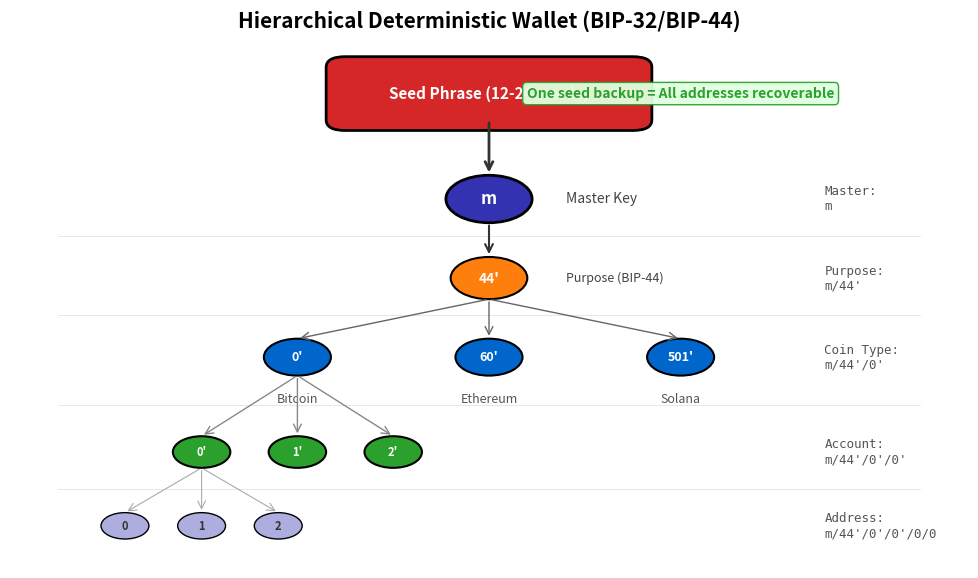

Python code for this plot: (Note: this script raises an exception after producing the figure.)
"""
Hierarchical Deterministic Wallet Structure
Shows the BIP-32 key derivation tree
"""

import matplotlib.pyplot as plt
import matplotlib.patches as patches
from matplotlib.patches import FancyBboxPatch, Circle
import numpy as np
from pathlib import Path

CHART_METADATA = {
    'title': 'HD Wallet Tree Structure',
    'url': 'https://github.com/Digital-AI-Finance/Blockchain_Crypto/tree/main/Module_A_Blockchain_Foundations/L05_Public_Key_Cryptography/charts/05_hd_wallet_tree'
}

plt.rcParams.update({
    'font.size': 14,
    'axes.labelsize': 14,
    'axes.titlesize': 16,
    'xtick.labelsize': 12,
    'ytick.labelsize': 12,
    'legend.fontsize': 12,
    'figure.figsize': (10, 6),
    'figure.dpi': 150
})

MLPURPLE = '#3333B2'
MLBLUE = '#0066CC'
MLORANGE = '#FF7F0E'
MLGREEN = '#2CA02C'
MLRED = '#D62728'
MLLAVENDER = '#ADADE0'

fig, ax = plt.subplots(figsize=(10, 6))

# Master seed at top
seed_box = FancyBboxPatch((0.35, 0.85), 0.30, 0.10,
                           boxstyle="round,pad=0.02", facecolor=MLRED,
                           edgecolor='black', linewidth=2)
ax.add_patch(seed_box)
ax.text(0.5, 0.90, 'Seed Phrase (12-24 words)', ha='center', va='center',
        fontsize=11, fontweight='bold', color='white')

# Master key
master_y = 0.70
ax.add_patch(Circle((0.5, master_y), 0.045, facecolor=MLPURPLE, edgecolor='black', linewidth=2))
ax.text(0.5, master_y, 'm', ha='center', va='center', fontsize=12, fontweight='bold', color='white')
ax.text(0.58, master_y, "Master Key", ha='left', va='center', fontsize=10, color='#444')

# Arrow from seed to master
ax.annotate('', xy=(0.5, master_y + 0.045), xytext=(0.5, 0.85),
            arrowprops=dict(arrowstyle='->', color='#333', lw=2))

# Purpose level (44')
purpose_y = 0.55
ax.add_patch(Circle((0.5, purpose_y), 0.04, facecolor=MLORANGE, edgecolor='black', linewidth=1.5))
ax.text(0.5, purpose_y, "44'", ha='center', va='center', fontsize=10, fontweight='bold', color='white')
ax.text(0.58, purpose_y, "Purpose (BIP-44)", ha='left', va='center', fontsize=9, color='#444')

ax.annotate('', xy=(0.5, purpose_y + 0.04), xytext=(0.5, master_y - 0.045),
            arrowprops=dict(arrowstyle='->', color='#333', lw=1.5))

# Coin type level
coin_y = 0.40
coin_positions = [0.30, 0.50, 0.70]
coin_labels = ["0'", "60'", "501'"]
coin_names = ['Bitcoin', 'Ethereum', 'Solana']

for x, label, name in zip(coin_positions, coin_labels, coin_names):
    ax.add_patch(Circle((x, coin_y), 0.035, facecolor=MLBLUE, edgecolor='black', linewidth=1.5))
    ax.text(x, coin_y, label, ha='center', va='center', fontsize=9, fontweight='bold', color='white')
    ax.text(x, coin_y - 0.08, name, ha='center', va='center', fontsize=9, color='#555')

    # Arrow from purpose
    ax.annotate('', xy=(x, coin_y + 0.035), xytext=(0.5, purpose_y - 0.04),
                arrowprops=dict(arrowstyle='->', color='#666', lw=1))

# Account level (only for Bitcoin branch)
account_y = 0.22
account_positions = [0.20, 0.30, 0.40]
account_labels = ["0'", "1'", "2'"]

for x, label in zip(account_positions, account_labels):
    ax.add_patch(Circle((x, account_y), 0.03, facecolor=MLGREEN, edgecolor='black', linewidth=1.5))
    ax.text(x, account_y, label, ha='center', va='center', fontsize=8, fontweight='bold', color='white')

    ax.annotate('', xy=(x, account_y + 0.03), xytext=(0.30, coin_y - 0.035),
                arrowprops=dict(arrowstyle='->', color='#888', lw=1))

# Address level (only for first account)
addr_y = 0.08
addr_positions = [0.12, 0.20, 0.28]
addr_labels = ['0', '1', '2']

for x, label in zip(addr_positions, addr_labels):
    ax.add_patch(Circle((x, addr_y), 0.025, facecolor=MLLAVENDER, edgecolor='black', linewidth=1))
    ax.text(x, addr_y, label, ha='center', va='center', fontsize=8, fontweight='bold', color='#333')

    ax.annotate('', xy=(x, addr_y + 0.025), xytext=(0.20, account_y - 0.03),
                arrowprops=dict(arrowstyle='->', color='#aaa', lw=0.8))

# Labels on right side
labels = [
    (0.85, 0.70, 'Master', 'm'),
    (0.85, 0.55, 'Purpose', "m/44'"),
    (0.85, 0.40, 'Coin Type', "m/44'/0'"),
    (0.85, 0.22, 'Account', "m/44'/0'/0'"),
    (0.85, 0.08, 'Address', "m/44'/0'/0'/0/0"),
]

for x, y, label, path in labels:
    ax.text(x, y, f'{label}:\n{path}', ha='left', va='center', fontsize=9,
            color='#555', family='monospace')

# Level lines
for y in [0.63, 0.48, 0.31, 0.15]:
    ax.axhline(y=y, xmin=0.05, xmax=0.95, color='#ddd', linestyle='-', linewidth=0.5)

# Key insight
insight_text = 'One seed backup = All addresses recoverable'
props = dict(boxstyle='round,pad=0.3', facecolor='#E0FFE0', edgecolor=MLGREEN, alpha=0.95)
ax.text(0.70, 0.90, insight_text, ha='center', va='center', fontsize=10,
        fontweight='bold', bbox=props, color=MLGREEN)

ax.set_xlim(0, 1)
ax.set_ylim(0, 1)
ax.axis('off')

plt.title('Hierarchical Deterministic Wallet (BIP-32/BIP-44)', fontweight='bold', fontsize=15, pad=10)
plt.tight_layout()

output_path = Path(__file__).parent / 'chart.pdf'
plt.savefig(output_path, bbox_inches='tight', dpi=300)
print(f"Chart saved to: {output_path.absolute()}")
plt.close()
